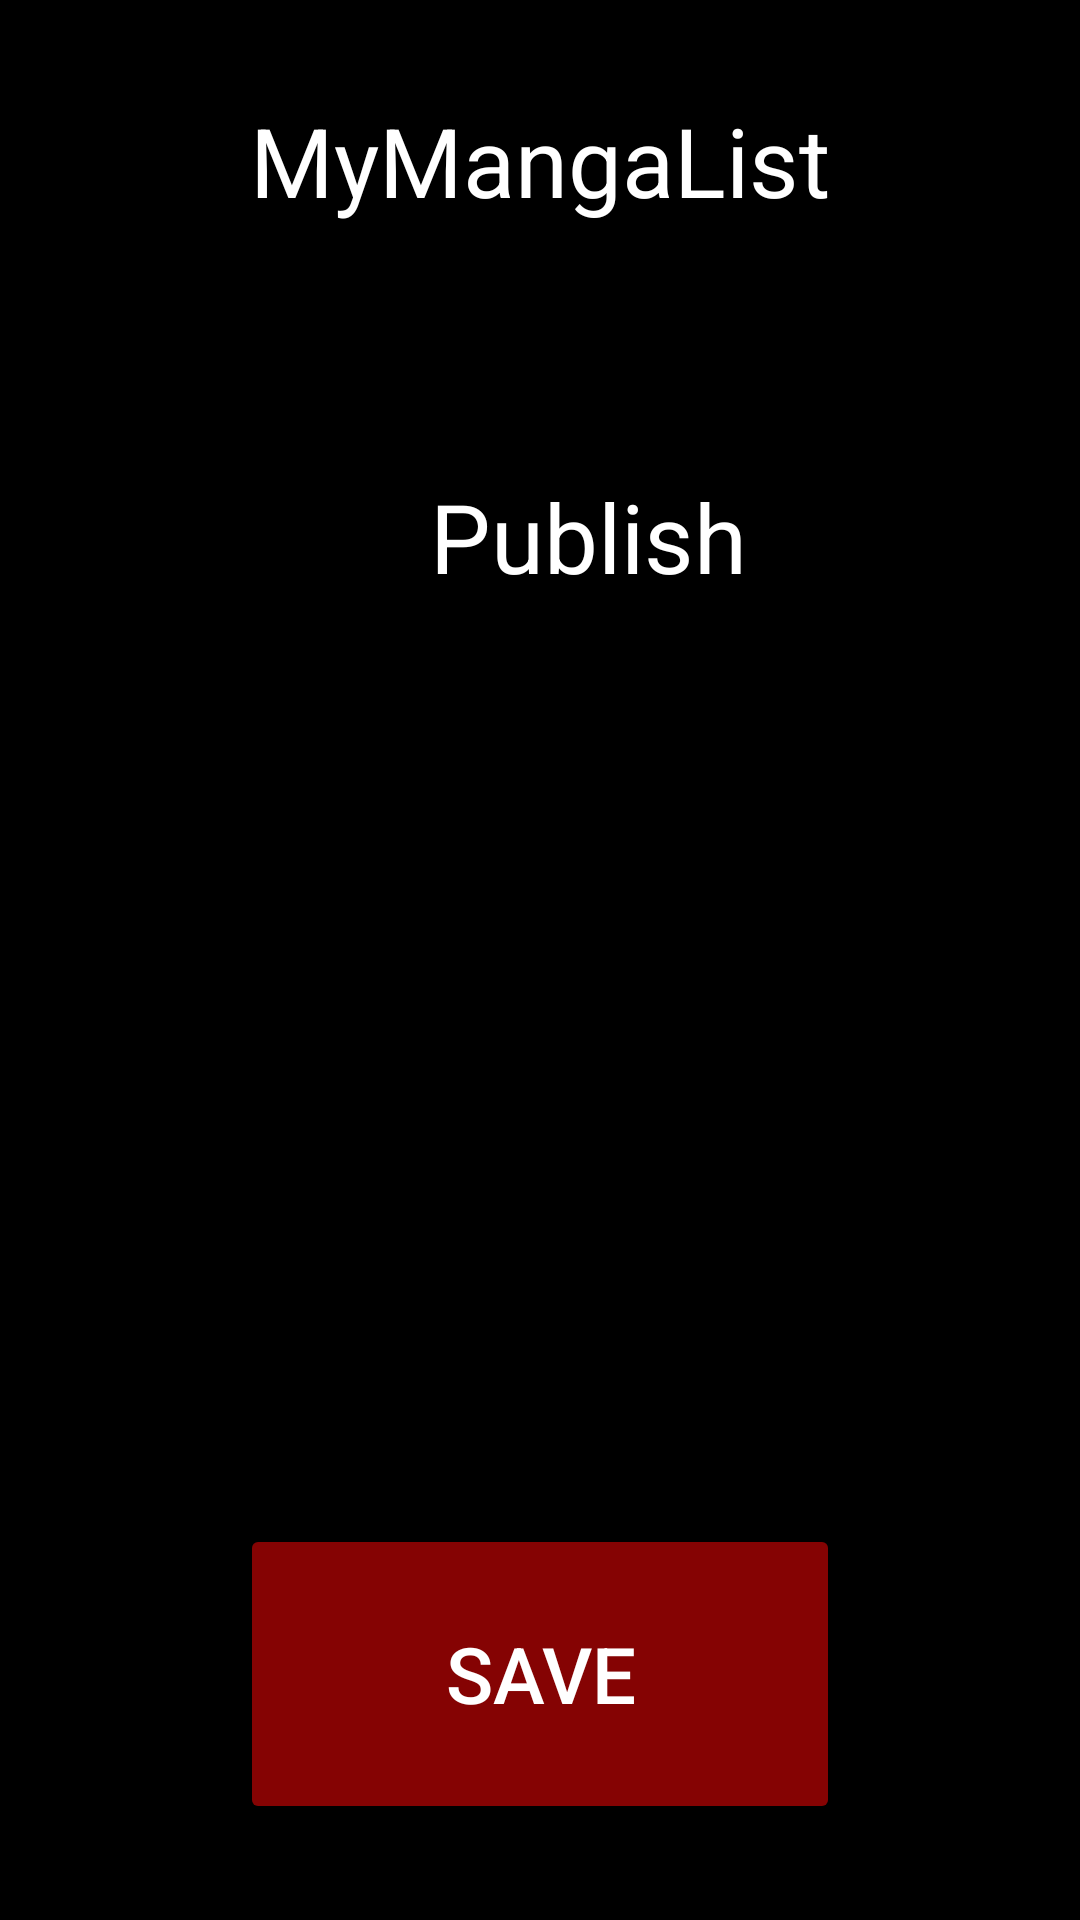

Write the Android layout XML for this screen, with the resource values it uses.
<!-- AndroidManifest.xml: application theme Theme.MyMangaList -->
<!-- res/layout/activity_publish.xml -->
<?xml version="1.0" encoding="utf-8"?>
<androidx.constraintlayout.widget.ConstraintLayout xmlns:android="http://schemas.android.com/apk/res/android"
    xmlns:app="http://schemas.android.com/apk/res-auto"
    xmlns:tools="http://schemas.android.com/tools"
    android:layout_width="match_parent"
    android:layout_height="match_parent"
    android:animateLayoutChanges="false"
    android:background="@color/colorBackground"
    tools:ignore="HardcodedText"
    tools:context=".PublishActivity">

    <TextView
        android:id="@+id/publishTitle"
        android:layout_width="wrap_content"
        android:layout_height="wrap_content"
        android:layout_marginStart="32dp"
        android:layout_marginTop="32dp"
        android:layout_marginEnd="32dp"
        android:text="@string/app_name"
        android:textColor="@color/white"
        android:textSize="32sp"
        app:layout_constraintEnd_toEndOf="parent"
        app:layout_constraintStart_toStartOf="parent"
        app:layout_constraintTop_toTopOf="parent" />

    <CheckBox
        android:id="@+id/publish"
        android:layout_width="wrap_content"
        android:layout_height="wrap_content"
        android:layout_marginTop="80dp"
        android:text="Publish"
        android:textSize="32sp"
        android:textColor="@color/white"
        app:layout_constraintEnd_toEndOf="parent"
        app:layout_constraintStart_toStartOf="parent"
        app:layout_constraintTop_toBottomOf="@+id/publishTitle" />

    <RadioGroup
        android:id="@+id/publishGroup"
        android:layout_width="wrap_content"
        android:layout_height="wrap_content"
        android:visibility="invisible"
        app:layout_constraintEnd_toEndOf="@+id/publish"
        app:layout_constraintStart_toStartOf="@+id/publish"
        app:layout_constraintTop_toBottomOf="@+id/publish">

        <RadioButton
            android:id="@+id/publicList"
            android:layout_width="match_parent"
            android:layout_height="wrap_content"
            android:checked="true"
            android:text="Public"
            android:textSize="24sp"
            android:textColor="@color/white" />

        <RadioButton
            android:id="@+id/privateList"
            android:layout_width="match_parent"
            android:layout_height="wrap_content"
            android:text="Private"
            android:textSize="24sp"
            android:textColor="@color/white" />
    </RadioGroup>

    <androidx.constraintlayout.widget.ConstraintLayout
        android:id="@+id/nameLayout"
        android:layout_width="match_parent"
        android:layout_height="40dp"
        android:visibility="invisible"
        android:layout_marginTop="80dp"
        app:layout_constraintEnd_toEndOf="parent"
        app:layout_constraintStart_toStartOf="parent"
        app:layout_constraintTop_toBottomOf="@+id/publishGroup">

        <TextView
            android:id="@+id/nameText"
            android:layout_width="wrap_content"
            android:layout_height="wrap_content"
            android:layout_marginEnd="16dp"
            android:text="List name:"
            android:textColor="@color/white"
            android:textSize="22sp"
            app:layout_constraintBottom_toBottomOf="parent"
            app:layout_constraintEnd_toStartOf="@+id/listName"
            app:layout_constraintTop_toTopOf="parent" />

        <EditText
            android:id="@+id/listName"
            android:layout_width="wrap_content"
            android:layout_height="wrap_content"
            android:layout_marginEnd="16dp"
            android:autofillHints="password"
            android:ems="12"
            android:inputType="textVisiblePassword"
            android:textSize="16sp"
            android:labelFor="@id/nameText"
            android:hint="name"
            android:textColorHint="@color/colorHint"
            app:layout_constraintBottom_toBottomOf="parent"
            app:layout_constraintEnd_toEndOf="parent"
            app:layout_constraintTop_toTopOf="parent" />
    </androidx.constraintlayout.widget.ConstraintLayout>

    <androidx.constraintlayout.widget.ConstraintLayout
        android:id="@+id/passwordLayout"
        android:layout_width="match_parent"
        android:layout_height="40dp"
        android:visibility="invisible"
        app:layout_constraintEnd_toEndOf="parent"
        app:layout_constraintStart_toStartOf="parent"
        app:layout_constraintTop_toBottomOf="@+id/nameLayout">

        <TextView
            android:id="@+id/passwordText"
            android:layout_width="wrap_content"
            android:layout_height="wrap_content"
            android:layout_marginEnd="16dp"
            android:text="Password:"
            android:textColor="@color/white"
            android:textSize="22sp"
            app:layout_constraintBottom_toBottomOf="parent"
            app:layout_constraintEnd_toStartOf="@+id/password"
            app:layout_constraintTop_toTopOf="parent" />

        <EditText
            android:id="@+id/password"
            android:layout_width="wrap_content"
            android:layout_height="wrap_content"
            android:layout_marginEnd="16dp"
            android:autofillHints="password"
            android:ems="12"
            android:inputType="textVisiblePassword"
            android:textSize="16sp"
            android:labelFor="@id/passwordText"
            android:hint="password"
            android:textColorHint="@color/colorHint"
            app:layout_constraintBottom_toBottomOf="parent"
            app:layout_constraintEnd_toEndOf="parent"
            app:layout_constraintTop_toTopOf="parent" />
    </androidx.constraintlayout.widget.ConstraintLayout>

    <Button
        android:id="@+id/saveButton"
        android:layout_width="200dp"
        android:layout_height="100dp"
        android:layout_marginBottom="32dp"
        android:backgroundTint="@color/colorPrimary"
        android:text="Save"
        android:textColor="@color/white"
        android:textSize="26sp"
        app:cornerRadius="20dp"
        app:layout_constraintBottom_toBottomOf="parent"
        app:layout_constraintEnd_toEndOf="parent"
        app:layout_constraintStart_toStartOf="parent" />

</androidx.constraintlayout.widget.ConstraintLayout>
<!-- resources referenced by this layout -->
<resources>
  <color name="colorBackground">#000000</color>
  <color name="colorHint">#7A7A7A</color>
  <color name="colorPrimary">#850303</color>
  <color name="white">#FFFFFFFF</color>
  <string name="app_name">MyMangaList</string>
  <style name="Theme.MyMangaList" parent="Theme.MaterialComponents.DayNight.NoActionBar">
          
          <item name="colorPrimary">#850303</item>
          <item name="colorPrimaryVariant">#FF018786</item>
          <item name="colorOnPrimary">@color/white</item>
          
          <item name="colorSecondary">@color/teal_200</item>
          <item name="colorSecondaryVariant">@color/teal_700</item>
          <item name="colorOnSecondary">@color/black</item>
          
          <item name="android:statusBarColor" tools:targetApi="l">@color/black</item>
          
          <item name="alertDialogTheme">@style/deleteDialogTheme</item>
      </style>
  <color name="teal_200">#FF03DAC5</color>
  <color name="teal_700">#FF018786</color>
  <color name="black">#FF000000</color>
  <style name="deleteDialogTheme" parent="Theme.MaterialComponents.DayNight.Dialog.Alert">
          <item name="buttonBarButtonStyle">@style/buttonStyle</item>
      </style>
  <style name="buttonStyle" parent="Widget.MaterialComponents.Button.TextButton.Dialog">
          <item name="android:textColor">#D50101</item>
      </style>
</resources>
